Run: headless pygame with SDL's dummy video driver; simulated clock (each Clock.tick advances the game by its frame time, no real sleeping); random seed 0; keys injected as events and as key.get_pressed() state; mouse plan: one left click at the window centre at the start of phase 2, then a move to the lower-right quarter at the start of phase 3.
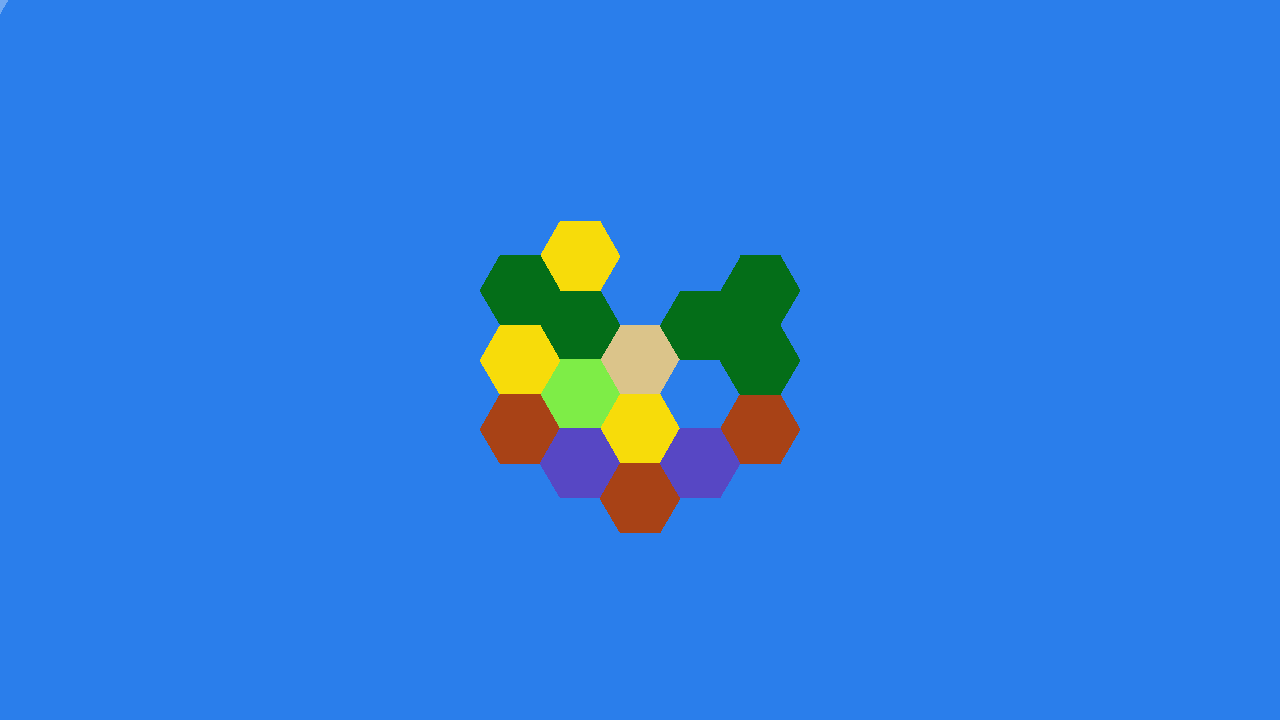
Frame 1 of 4 · flips 1–60 · no input
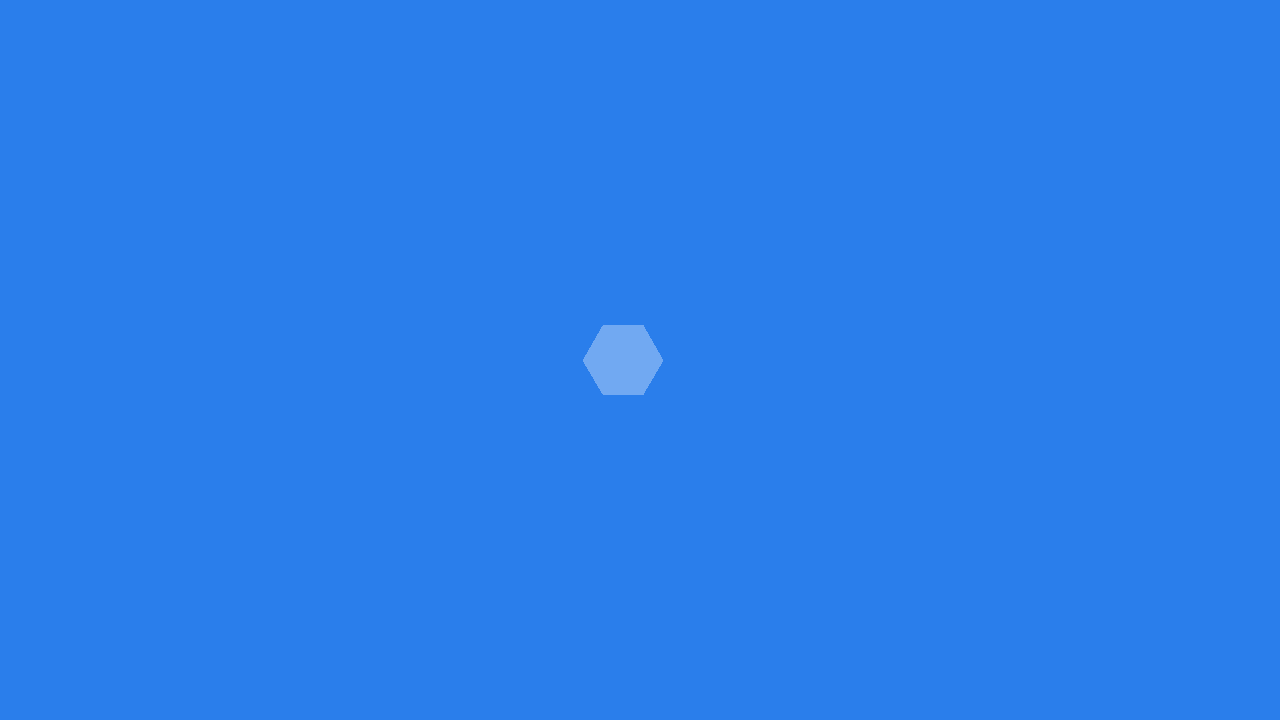
Frame 2 of 4 · flips 61–180 · clicked the window centre · tapped SPACE, RETURN · held RIGHT (→), D
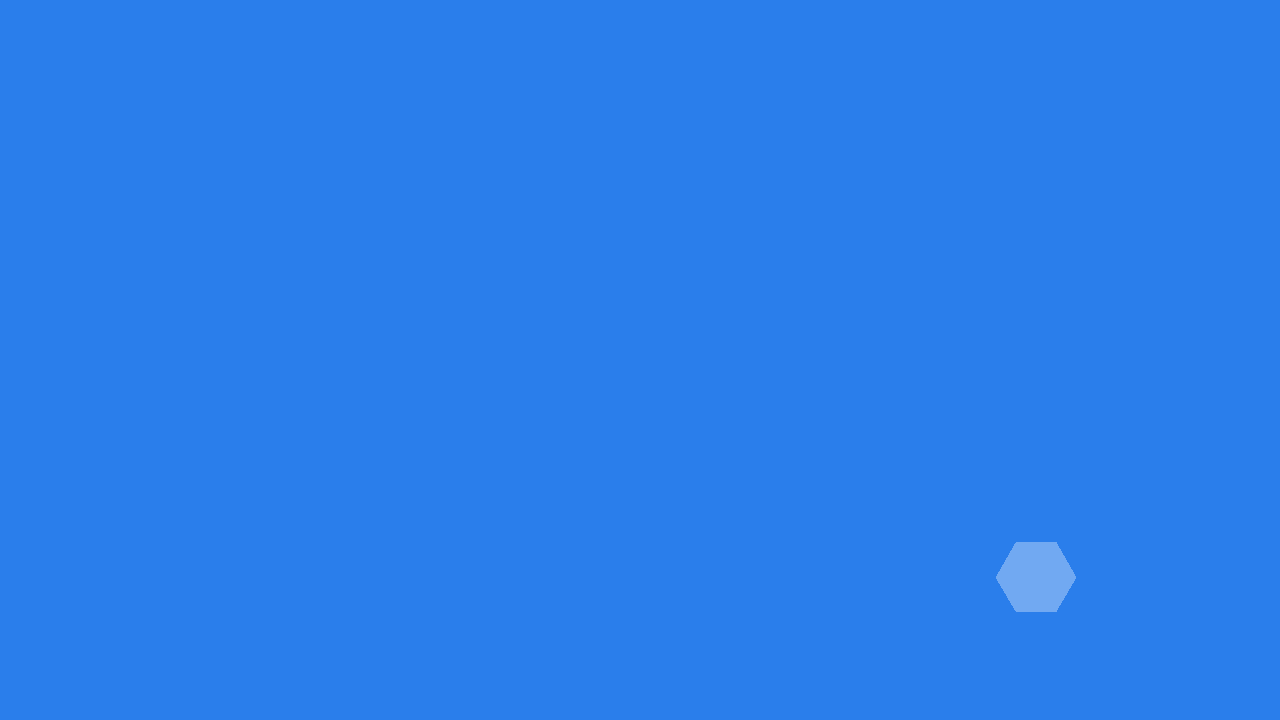
Frame 3 of 4 · flips 181–300 · moved the mouse to the lower-right quarter · held DOWN (↓), S
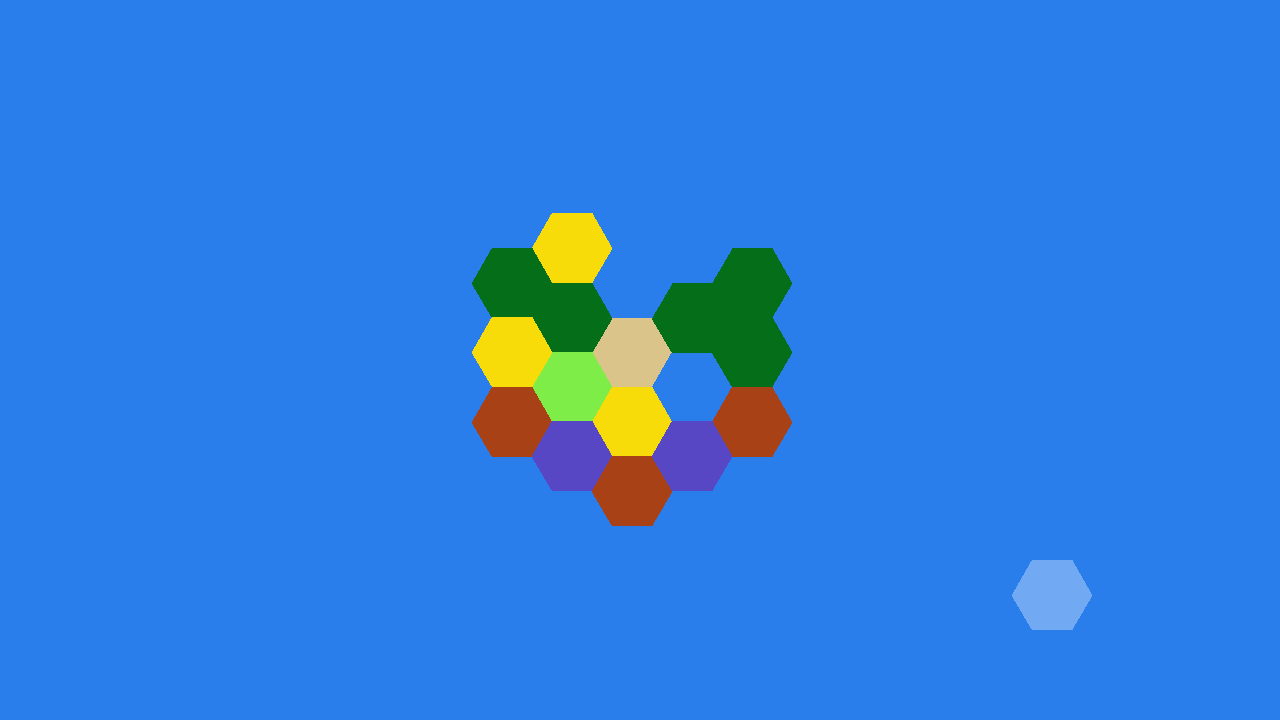
Frame 4 of 4 · flips 301–420 · held LEFT (←), A, UP (↑), W

The pygame program that drew these frames:

# Example file showing a circle moving on screen
import pygame
import random as ran

# pygame setup
pygame.init()
screen = pygame.display.set_mode((1280, 720))
clock = pygame.time.Clock()
running = True
dragging = False
dt = 0
gameSize = 40
numberOfRings = 2

gamePos = pygame.Vector2(screen.get_width() / 2, screen.get_height() / 2)
gameScale = 1.0

def newTiles(rings):

    # desert (219, 196, 138)
    # sheep (126, 237, 71)
    # ore (87, 71, 196)
    # wheat (247, 220, 10)
    # wood (4, 110, 24)
    # brick (168, 66, 22)
    # gold mine (212, 176, 56)
    # sea (42, 126, 235)

    colors = [(126, 237, 71), (87, 71, 196), (247, 220, 10), (4, 110, 24), (168, 66, 22), (212, 176, 56), (42, 126, 235)]
    
    tileList = []
    
    for tile in hex_grid((0, 0), rings):
        if tile != (0, 0):
            tileList.append((tile, ran.choice(colors)))
        else:
            tileList.append((tile, (219, 196, 138)))
    
    return tileList

def drawHexagon(coord, color, alpha=255):
    shapeSize = gameSize * gameScale
    alphaSurface = pygame.Surface((shapeSize * 2, shapeSize * 2), pygame.SRCALPHA)
    x = coord[0] * shapeSize * 3/2
    y = shapeSize * 3**(1/2)/2 * coord[1]
    pygame.draw.polygon(alphaSurface, color + (alpha,), [
        (shapeSize*2, shapeSize), 
        (3/2 * shapeSize, 3**(1/2)/2 * shapeSize + shapeSize), 
        (0.5 * shapeSize, 3**(1/2)/2 * shapeSize + shapeSize), 
        (0, shapeSize), 
        (0.5 * shapeSize, -3**(1/2)/2 * shapeSize + shapeSize), 
        (3/2 * shapeSize, -3**(1/2)/2 * shapeSize + shapeSize)
    ])
    screen.blit(alphaSurface, (gamePos.x + x - shapeSize, gamePos.y + y - shapeSize))

def hex_grid(center, num_rings):
    """Return all tile coords from the center out to num_rings."""
    tiles = [center]
    for r in range(1, num_rings + 1):
        tiles.extend(hex_ring(center, r))
    return tiles

def hex_ring(center, radius):
    # The 6 directions between adjacent hexes
    DIRECTIONS = [(1, 1), (1, -1), (0, -2), (-1, -1), (-1, 1), (0, 2)]
    #Return all tile coords in the ring at the given radius from center
    if radius == 0:
        return
    
    cx, cy = center
    # Start at the corner of the ring reached by going DIRECTIONS[0] * radius steps
    x = cx + DIRECTIONS[0][0] * radius
    y = cy + DIRECTIONS[0][1] * radius

    # Walk order starts two directions ahead of the start direction
    walk_dirs = DIRECTIONS[2:] + DIRECTIONS[:2]

    results = []
    for dx, dy in walk_dirs:
        for _ in range(radius):
            results.append((x, y))
            x += dx
            y += dy
    return results


def pixelToFractionalHex(coord, size):
    x, y = coord[0] - gamePos[0], coord[1] - gamePos[1]
    q = (2/3 * x) / size
    r = (-1/3 * x + (3)**(1/2)/3 * y) / size
    return (q, r)

def hexRound(coords):
    fracQ, fracR = coords
    # Calculate 3D cube coordinates
    fracS = -fracQ - fracR

    # Round each coordinate to the nearest integer
    q = round(fracQ)
    r = round(fracR)
    s = round(fracS)

    # Measure the difference between float and rounded integer
    q_diff = abs(q - fracQ)
    r_diff = abs(r - fracR)
    s_diff = abs(s - fracS)

    # Reset the coordinate with the largest difference to satisfy q + r + s = 0
    if (q_diff > r_diff and q_diff > s_diff):
        q = -r - s
    elif (r_diff > s_diff):
        r = -q - s
    else:
        s = -q - r

    return q, 2 * r + q

tileList = newTiles(numberOfRings)
while running:
    # poll for events
    # pygame.QUIT event means the user clicked X to close your window
    for event in pygame.event.get():
        if event.type == pygame.QUIT:
            running = False
        
        elif event.type == pygame.MOUSEWHEEL:
            mousePos = pygame.Vector2(pygame.mouse.get_pos())

            worldPos = (mousePos - gamePos) / gameScale
            
            if event.y > 0:
                # Zoom in
                gameScale *= 1.15
            else:
                # Zoom out
                gameScale /= 1.15
            
            gamePos = mousePos - worldPos * gameScale

        elif event.type == pygame.MOUSEMOTION:
            if dragging:
                mouse_x, mouse_y = event.pos
                gamePos.x = mouse_x + offset_x
                gamePos.y = mouse_y + offset_y

        elif event.type == pygame.MOUSEBUTTONDOWN:
            if event.button == 1:
                mouse_x, mouse_y = event.pos
                dragging = True
                offset_x = gamePos.x - mouse_x
                offset_y = gamePos.y - mouse_y
        
        elif event.type == pygame.MOUSEBUTTONUP:
            if event.button == 1:
                dragging = False

        elif event.type == pygame.KEYDOWN:
            if event.key == pygame.K_r:
                tileList = newTiles(numberOfRings)


    
    # fill the screen with a color to wipe away anything from last frame
    screen.fill((42, 126, 235))


    for i in tileList:
        drawHexagon(i[0], i[1])
    
    hex = hexRound(pixelToFractionalHex(pygame.mouse.get_pos(), 40 * gameScale))
    drawHexagon(hex, (255, 255, 255), 85)

    keys = pygame.key.get_pressed()
    if keys[pygame.K_ESCAPE]:
        running = False
    if keys[pygame.K_w] or keys[pygame.K_UP]:
        gamePos.y += speed * dt
    if keys[pygame.K_s] or keys[pygame.K_DOWN]:
        gamePos.y -= speed * dt
    if keys[pygame.K_a] or keys[pygame.K_LEFT]:
        gamePos.x += speed * dt
    if keys[pygame.K_d] or keys[pygame.K_RIGHT]:
        gamePos.x -= speed * dt
    if keys[pygame.K_RSHIFT] or keys[pygame.K_LSHIFT]:
        speed = 900
    else:
        speed = 450
    # flip() the display to put your work on screen
    pygame.display.flip()

    # limits FPS to 60
    # dt is delta time in seconds since last frame, used for framerate-
    # independent physics.
    dt = clock.tick(60) / 1000

pygame.quit()
